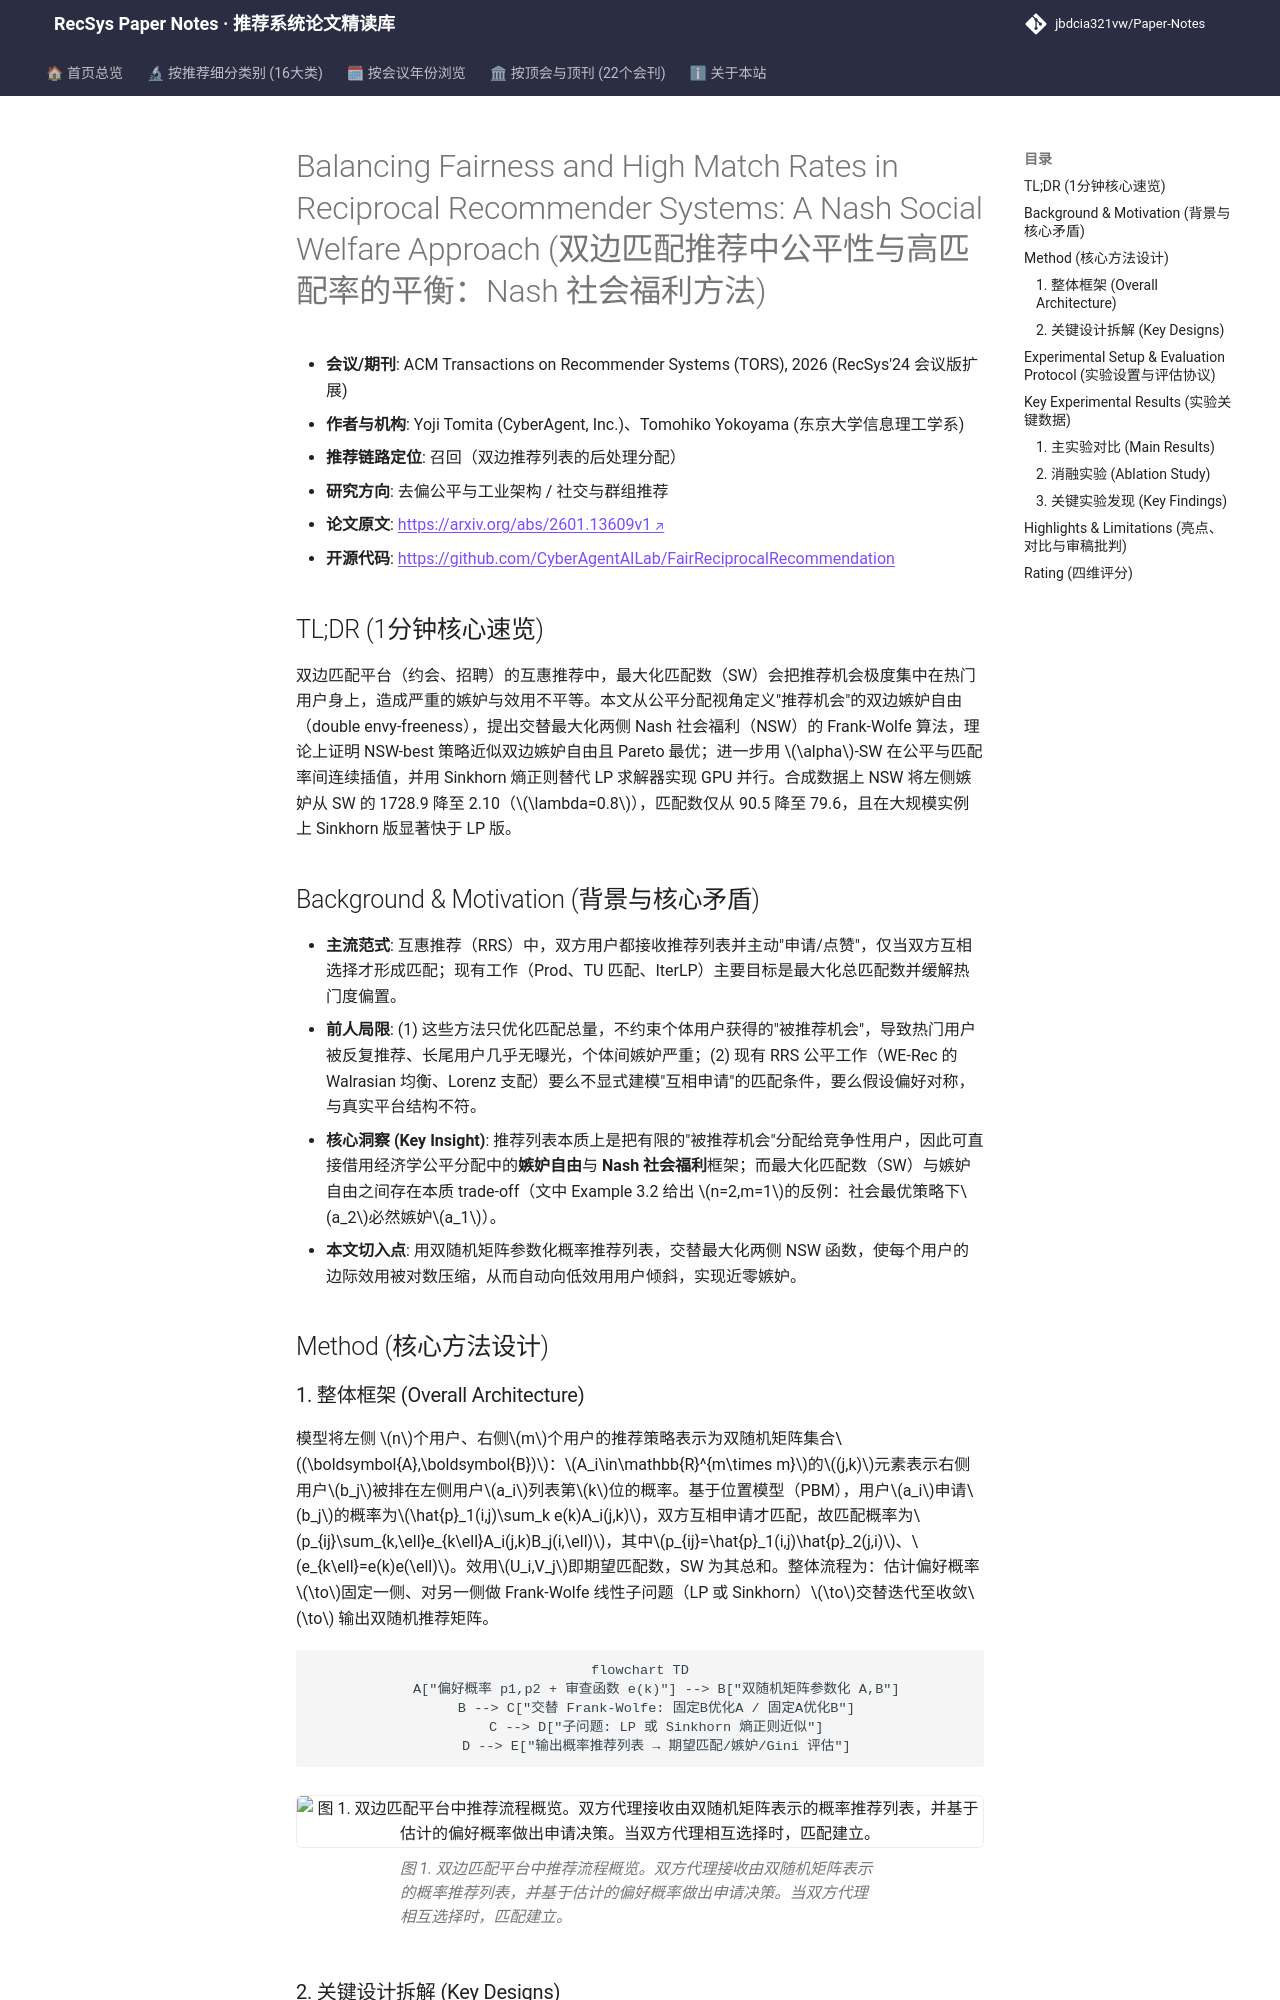

repository: jbdcia321vw/Paper-Notes · page: venues/TORS/2026/debias_fairness_industrial/balancing_fairness_and_high_match_rates_in_reciprocal_recommender_systems_a/index.html · generator: mkdocs

---
title: "Balancing Fairness and High Match Rates in Reciprocal Recommender Systems: A Nash Social Welfare Approach"
description: "[TORS 2026][去偏公平与工业架构] 将双边匹配推荐建模为推荐机会分配，用 Nash 社会福利交替优化实现近无嫉妒的公平推荐，并以 Sinkhorn 加速至大规模场景。"
tags:
  - TORS
  - 去偏公平与工业架构
  - 召回
  - 双边匹配推荐
  - 嫉妒自由
  - Nash社会福利
  - Sinkhorn
date: 2026-11-13
venue: TORS
year: 2026
paper_url: "https://arxiv.org/abs/2601.13609"
code_url: "https://github.com/CyberAgentAILab/FairReciprocalRecommendation"
categories:
  - debias_fairness_industrial
  - social_group_rec
---

# Balancing Fairness and High Match Rates in Reciprocal Recommender Systems: A Nash Social Welfare Approach (双边匹配推荐中公平性与高匹配率的平衡：Nash 社会福利方法)

- **会议/期刊**: ACM Transactions on Recommender Systems (TORS), 2026 (RecSys'24 会议版扩展)
- **作者与机构**: Yoji Tomita (CyberAgent, Inc.)、Tomohiko Yokoyama (东京大学信息理工学系)
- **推荐链路定位**: 召回（双边推荐列表的后处理分配）
- **研究方向**: 去偏公平与工业架构 / 社交与群组推荐
- **论文原文**: [https://arxiv.org/abs/2601.13609v1](https://arxiv.org/abs/2601.13609v1)
- **开源代码**: [https://github.com/CyberAgentAILab/FairReciprocalRecommendation](https://github.com/CyberAgentAILab/FairReciprocalRecommendation)

## TL;DR (1分钟核心速览)

双边匹配平台（约会、招聘）的互惠推荐中，最大化匹配数（SW）会把推荐机会极度集中在热门用户身上，造成严重的嫉妒与效用不平等。本文从公平分配视角定义"推荐机会"的双边嫉妒自由（double envy-freeness），提出交替最大化两侧 Nash 社会福利（NSW）的 Frank-Wolfe 算法，理论上证明 NSW-best 策略近似双边嫉妒自由且 Pareto 最优；进一步用 $\alpha$-SW 在公平与匹配率间连续插值，并用 Sinkhorn 熵正则替代 LP 求解器实现 GPU 并行。合成数据上 NSW 将左侧嫉妒从 SW 的 1728.9 降至 2.10（$\lambda=0.8$），匹配数仅从 90.5 降至 79.6，且在大规模实例上 Sinkhorn 版显著快于 LP 版。

## Background & Motivation (背景与核心矛盾)

- **主流范式**: 互惠推荐（RRS）中，双方用户都接收推荐列表并主动"申请/点赞"，仅当双方互相选择才形成匹配；现有工作（Prod、TU 匹配、IterLP）主要目标是最大化总匹配数并缓解热门度偏置。
- **前人局限**: (1) 这些方法只优化匹配总量，不约束个体用户获得的"被推荐机会"，导致热门用户被反复推荐、长尾用户几乎无曝光，个体间嫉妒严重；(2) 现有 RRS 公平工作（WE-Rec 的 Walrasian 均衡、Lorenz 支配）要么不显式建模"互相申请"的匹配条件，要么假设偏好对称，与真实平台结构不符。
- **核心洞察 (Key Insight)**: 推荐列表本质上是把有限的"被推荐机会"分配给竞争性用户，因此可直接借用经济学公平分配中的**嫉妒自由**与 **Nash 社会福利**框架；而最大化匹配数（SW）与嫉妒自由之间存在本质 trade-off（文中 Example 3.2 给出 $n=2,m=1$的反例：社会最优策略下$a_2$必然嫉妒$a_1$）。
- **本文切入点**: 用双随机矩阵参数化概率推荐列表，交替最大化两侧 NSW 函数，使每个用户的边际效用被对数压缩，从而自动向低效用用户倾斜，实现近零嫉妒。

## Method (核心方法设计)
